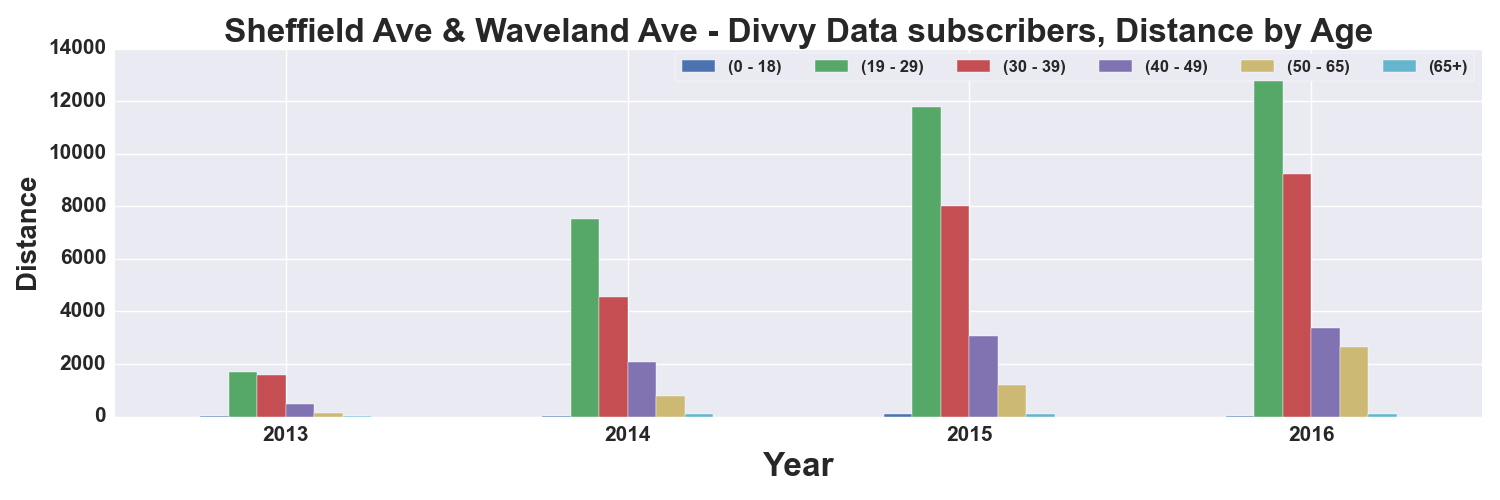

The data file committed next to this chart (first rows):
, START TIME YEAR, DISTANCE_Miles, DISTANCE_Miles, DISTANCE_Miles, DISTANCE_Miles, DISTANCE_Miles, DISTANCE_Miles
AGE_GROUP, , 0 - 18, 19 - 29, 30 - 39, 40 - 49, 50 - 65, 65+
0, 2013, 5.44, 1715, 1594, 496.7, 124.8, 21.93
1, 2014, 8.704, 7505, 4561, 2066, 772.7, 102.6
2, 2015, 89.54, 11786, 8013, 3064, 1215, 81.92
3, 2016, 29.72, 13634, 9225, 3356, 2631, 109.9
